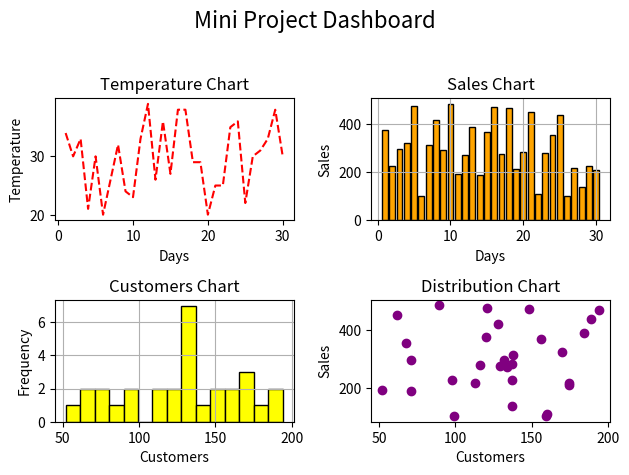

This chart was generated by the following Python code:
"""Task 10: Mini Data Analytics Dashboard (Project)

Generate:

import numpy as np

days = np.arange(1, 31)

temperature = np.random.randint(20, 40, 30)
sales = np.random.randint(100, 500, 30)
customers = np.random.randint(50, 200, 30)
Requirements

Create a 2x2 subplot dashboard:

Temperature Line Plot
Sales Bar Chart
Customers Histogram
Sales vs Customers Scatter Plot

Add:

Figure title
Axis labels
Grid where needed
Tight layout
Concepts Practiced

✅ Everything you've learned"""

import matplotlib.pyplot as plt

import numpy as np

days = np.arange(1, 31)

temperature = np.random.randint(20, 40, 30)
sales = np.random.randint(100, 500, 30)
customers = np.random.randint(50, 200, 30)

plt.subplot(2,2,1)

plt.plot(
    days,
    temperature,
    color="red",
    linestyle="--"
)

plt.title("Temperature Chart")
plt.xlabel("Days")
plt.ylabel("Temperature")

plt.subplot(2,2,2)

plt.bar(
    days,
    sales,
    color="orange",
    edgecolor="black"
)

plt.title("Sales Chart")
plt.xlabel("Days")
plt.ylabel("Sales")

plt.grid(True)

plt.subplot(2,2,3)

plt.hist(
    customers,
    bins=15,
    color="yellow",
    edgecolor="black"
)

plt.title("Customers Chart")
plt.xlabel("Customers")
plt.ylabel("Frequency")

plt.grid(True)

plt.subplot(2,2,4)

plt.scatter(
    customers,
    sales,
    marker="o",
    color="purple"
)

plt.title("Distribution Chart")
plt.xlabel("Customers")
plt.ylabel("Sales")

plt.suptitle("Mini Project Dashboard",fontsize=16)
plt.tight_layout(rect=[0, 0, 1, 0.95])

plt.show()
